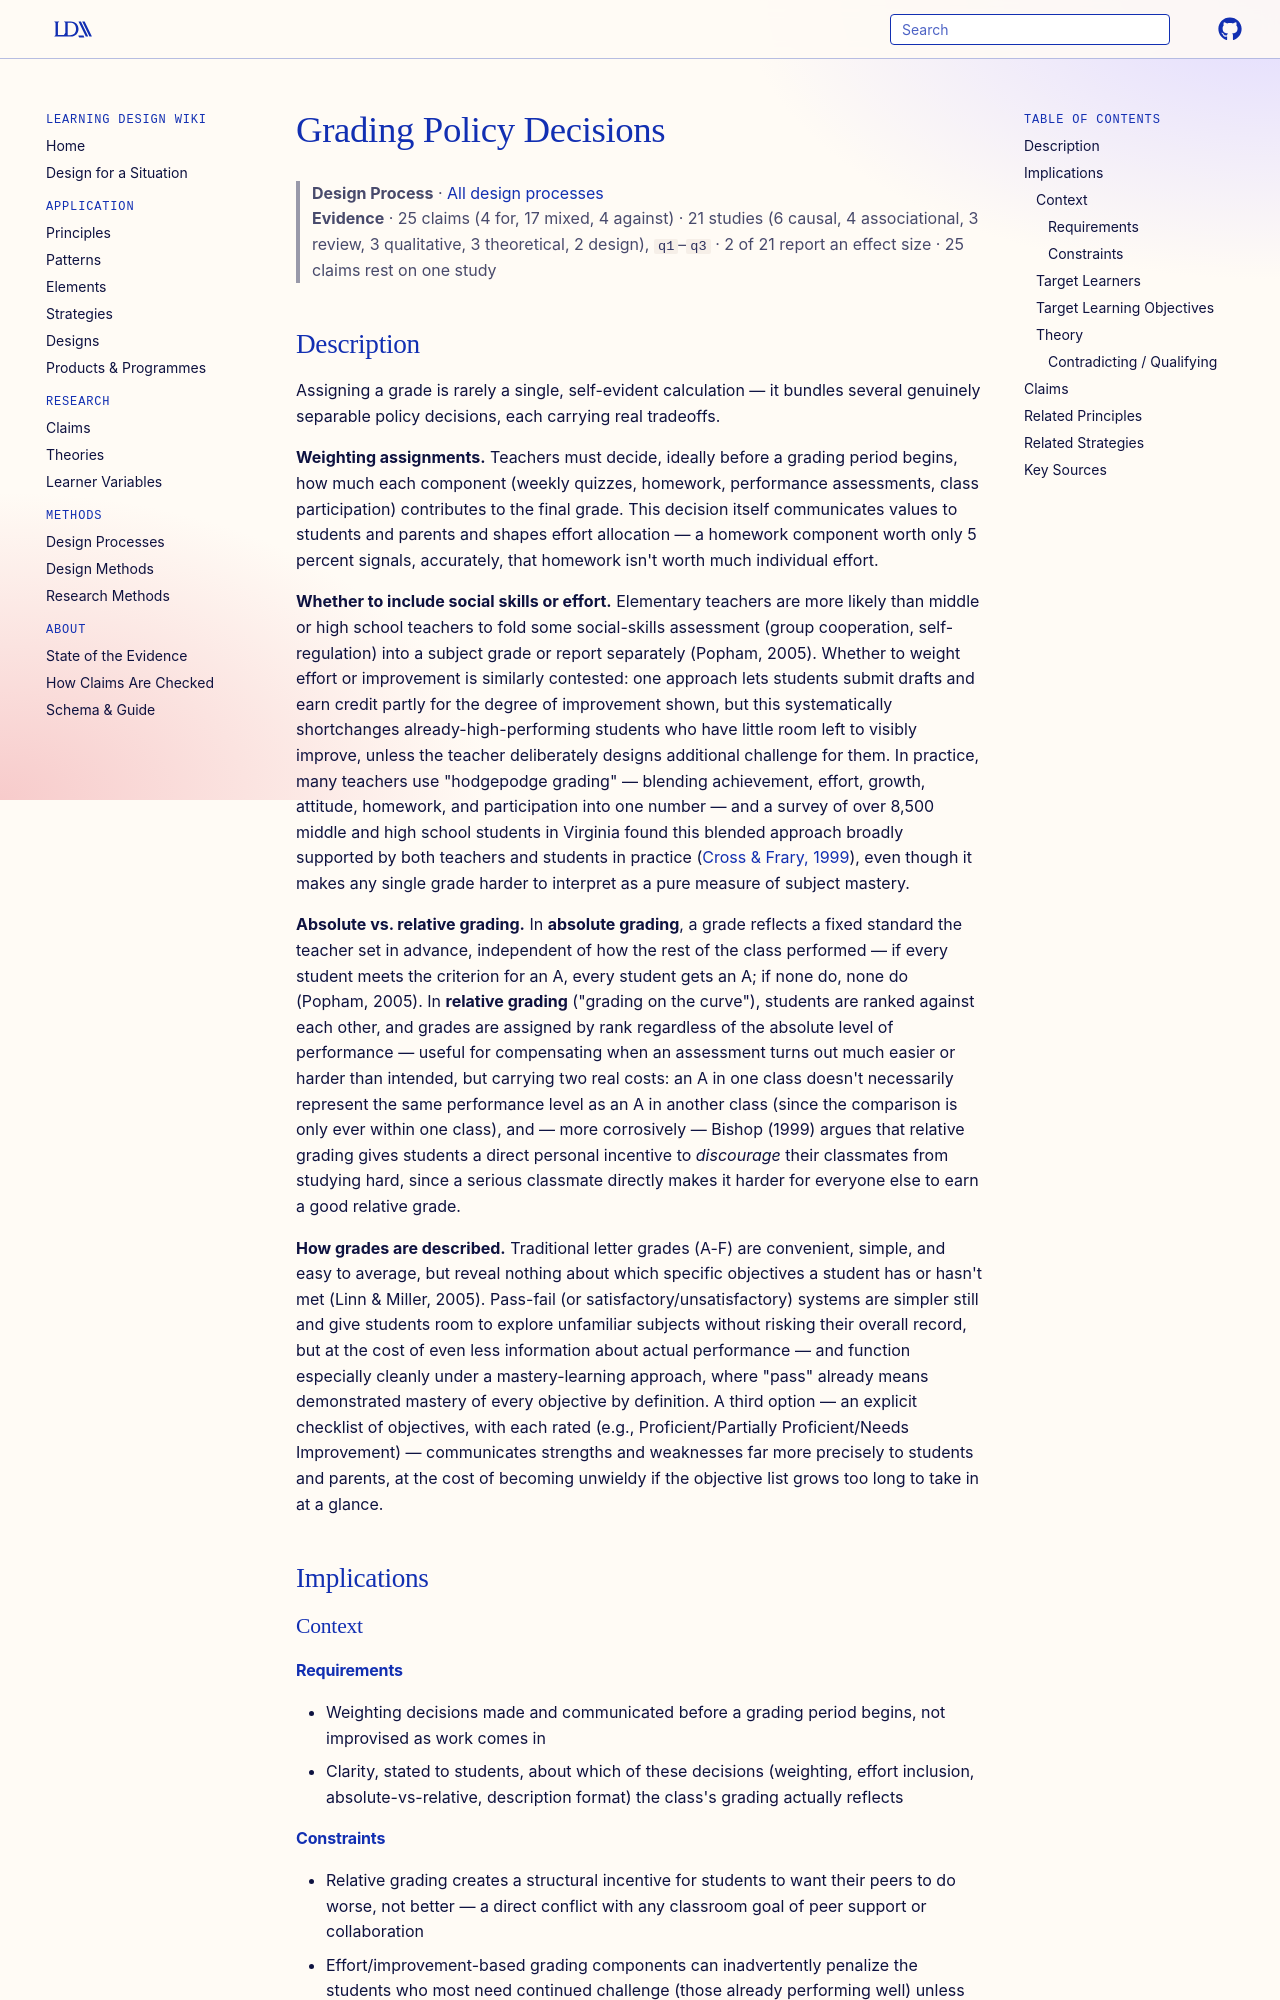

repository: Learning-Design-Alliance/learning-wiki · page: processes/grading-policy-decisions/index.html · generator: mkdocs

---
type: process
id: grading-policy-decisions
title: Grading Policy Decisions
description: Composing a grade requires teachers to make several separable, often-unexamined decisions — how to weight components, whether to fold in social skills or effort, and whether to grade absolutely or relatively — each with real tradeoffs that a single "best" answer doesn't resolve.
status: review
generated:
  by: claude/unspecified
  at: 2026-08-29
---

# Grading Policy Decisions

> **Design Process** · [All design processes](index.md)
> **Evidence** · 25 claims (4 for, 17 mixed, 4 against) · 21 studies (6 causal, 4 associational, 3 review, 3 qualitative, 3 theoretical, 2 design), `q1`–`q3` · 2 of 21 report an effect size · 25 claims rest on one study

## Description
Assigning a grade is rarely a single, self-evident calculation — it bundles several genuinely separable policy decisions, each carrying real tradeoffs.

**Weighting assignments.** Teachers must decide, ideally before a grading period begins, how much each component (weekly quizzes, homework, performance assessments, class participation) contributes to the final grade. This decision itself communicates values to students and parents and shapes effort allocation — a homework component worth only 5 percent signals, accurately, that homework isn't worth much individual effort.

**Whether to include social skills or effort.** Elementary teachers are more likely than middle or high school teachers to fold some social-skills assessment (group cooperation, self-regulation) into a subject grade or report separately (Popham, 2005). Whether to weight effort or improvement is similarly contested: one approach lets students submit drafts and earn credit partly for the degree of improvement shown, but this systematically shortchanges already-high-performing students who have little room left to visibly improve, unless the teacher deliberately designs additional challenge for them. In practice, many teachers use "hodgepodge grading" — blending achievement, effort, growth, attitude, homework, and participation into one number — and a survey of over 8,500 middle and high school students in Virginia found this blended approach broadly supported by both teachers and students in practice ([Cross & Frary, 1999](https://doi.org/10.1207/s15324818ame1201_4)), even though it makes any single grade harder to interpret as a pure measure of subject mastery.

**Absolute vs. relative grading.** In **absolute grading**, a grade reflects a fixed standard the teacher set in advance, independent of how the rest of the class performed — if every student meets the criterion for an A, every student gets an A; if none do, none do (Popham, 2005). In **relative grading** ("grading on the curve"), students are ranked against each other, and grades are assigned by rank regardless of the absolute level of performance — useful for compensating when an assessment turns out much easier or harder than intended, but carrying two real costs: an A in one class doesn't necessarily represent the same performance level as an A in another class (since the comparison is only ever within one class), and — more corrosively — Bishop (1999) argues that relative grading gives students a direct personal incentive to *discourage* their classmates from studying hard, since a serious classmate directly makes it harder for everyone else to earn a good relative grade.

**How grades are described.** Traditional letter grades (A-F) are convenient, simple, and easy to average, but reveal nothing about which specific objectives a student has or hasn't met (Linn & Miller, 2005). Pass-fail (or satisfactory/unsatisfactory) systems are simpler still and give students room to explore unfamiliar subjects without risking their overall record, but at the cost of even less information about actual performance — and function especially cleanly under a mastery-learning approach, where "pass" already means demonstrated mastery of every objective by definition. A third option — an explicit checklist of objectives, with each rated (e.g., Proficient/Partially Proficient/Needs Improvement) — communicates strengths and weaknesses far more precisely to students and parents, at the cost of becoming unwieldy if the objective list grows too long to take in at a glance.

## Implications

### Context
#### Requirements
- Weighting decisions made and communicated before a grading period begins, not improvised as work comes in
- Clarity, stated to students, about which of these decisions (weighting, effort inclusion, absolute-vs-relative, description format) the class's grading actually reflects
